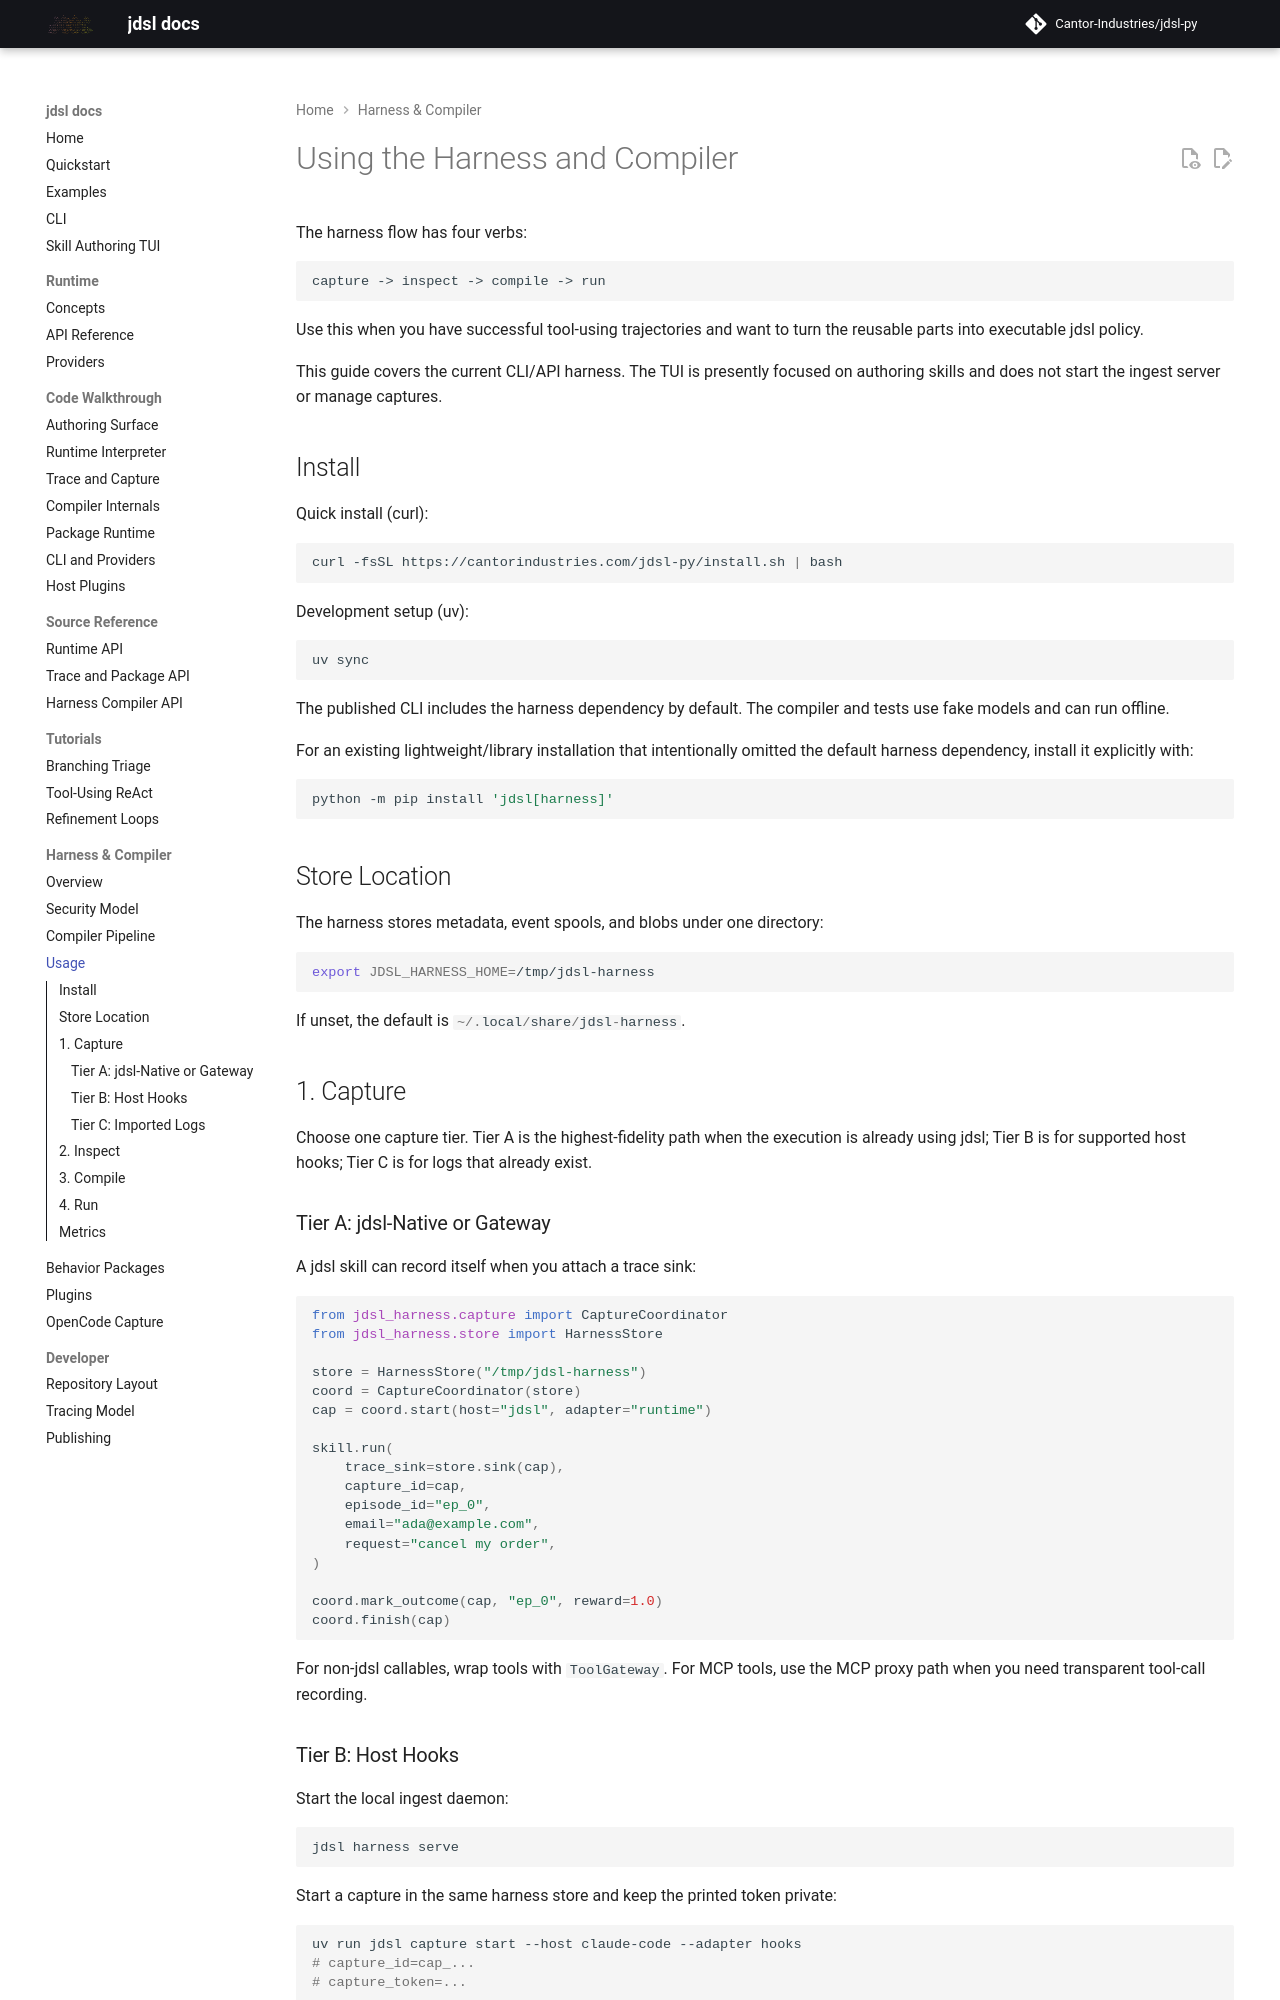

repository: Cantor-Industries/jdsl-py · page: harness_usage/index.html · generator: mkdocs

# Using the Harness and Compiler

The harness flow has four verbs:

```text
capture -> inspect -> compile -> run
```

Use this when you have successful tool-using trajectories and want to turn the
reusable parts into executable jdsl policy.

This guide covers the current CLI/API harness. The TUI is presently focused on
authoring skills and does not start the ingest server or manage captures.

## Install

Quick install (curl):

```bash
curl -fsSL https://cantorindustries.com/jdsl-py/install.sh | bash
```

Development setup (uv):

```bash
uv sync
```

The published CLI includes the harness dependency by default. The compiler and
tests use fake models and can run offline.

For an existing lightweight/library installation that intentionally omitted the
default harness dependency, install it explicitly with:

```bash
python -m pip install 'jdsl[harness]'
```

## Store Location

The harness stores metadata, event spools, and blobs under one directory:

```bash
export JDSL_HARNESS_HOME=/tmp/jdsl-harness
```

If unset, the default is `~/.local/share/jdsl-harness`.

## 1. Capture

Choose one capture tier. Tier A is the highest-fidelity path when the execution
is already using jdsl; Tier B is for supported host hooks; Tier C is for logs
that already exist.

### Tier A: jdsl-Native or Gateway

A jdsl skill can record itself when you attach a trace sink:

```python
from jdsl_harness.capture import CaptureCoordinator
from jdsl_harness.store import HarnessStore

store = HarnessStore("/tmp/jdsl-harness")
coord = CaptureCoordinator(store)
cap = coord.start(host="jdsl", adapter="runtime")

skill.run(
    trace_sink=store.sink(cap),
    capture_id=cap,
    episode_id="ep_0",
    email="ada@example.com",
    request="cancel my order",
)

coord.mark_outcome(cap, "ep_0", reward=1.0)
coord.finish(cap)
```

For non-jdsl callables, wrap tools with `ToolGateway`. For MCP tools, use the
MCP proxy path when you need transparent tool-call recording.
